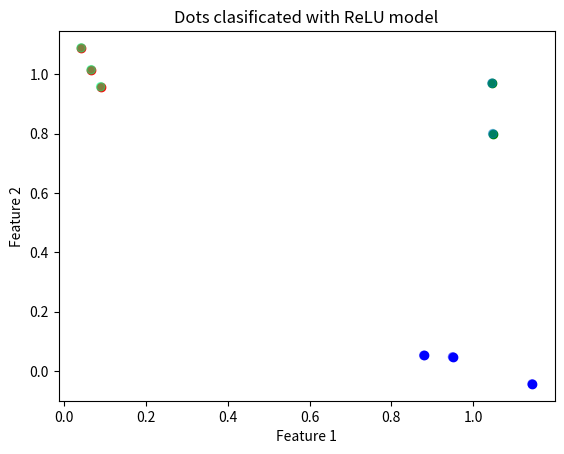

The script that saved this image:
import matplotlib.pyplot as plt
import numpy as np


def generate_cloud(num_points_per_class, sigma=0.1):
    range_cloud = 2
    center = (np.random.randint(range_cloud), np.random.randint(range_cloud))
    cloud = []
    for _ in range(num_points_per_class):
        x = center[0] + np.random.normal(scale=sigma)
        y = center[1] + np.random.normal(scale=sigma)
        new_point = (x, y)
        cloud.append(new_point)

    return cloud


cloud_1 = generate_cloud(num_points_per_class=3)
plt.scatter(*zip(*cloud_1), color="b")

cloud_2 = generate_cloud(num_points_per_class=2)
plt.scatter(*zip(*cloud_2), color="g")

cloud_3 = generate_cloud(num_points_per_class=3)
plt.scatter(*zip(*cloud_3), color="r")
plt.title("Dots before run Perceptron")
plt.xlabel("Feature 1")
plt.ylabel("Feature 2")
plt.show()


x = np.array(cloud_1 + cloud_2 + cloud_3)


y_classes = np.array(
    [(1, 0, 0) for _ in cloud_1]
    + [(0, 1, 0) for _ in cloud_2]
    + [(0, 0, 1) for _ in cloud_3]
)


def relu(h):
    return np.maximum(0, h)


def relu_derivative(h):
    return np.where(h > 0, 1, 0)


def gradient_descent(x, y_classes, learning_rate=0.02, num_iterations=1000):
    num_samples, num_features = x.shape
    num_classes = y_classes.shape[1]

    # Set weights and biases
    weights = np.random.randn(num_features, num_classes) * 0.01
    biases = np.zeros((1, num_classes))

    # Gradient descent iterations
    for i in range(num_iterations):
        # Calculate logits
        logits = np.dot(x, weights) + biases
        # Apply ReLU
        activated = relu(logits)

        # Calculate probabilities using softmax
        exp_logits = np.exp(activated - np.max(activated, axis=1, keepdims=True))
        probabilities = exp_logits / exp_logits.sum(axis=1, keepdims=True)

        # Calculate gradients
        d_logits = probabilities - y_classes
        dW = np.dot(x.T, d_logits) / num_samples
        db = np.sum(d_logits, axis=0, keepdims=True) / num_samples

        # Updates weights and biases
        weights -= learning_rate * dW
        biases -= learning_rate * db

    return weights, biases


eta = 0.02
epoch = 1000

# Train model
weights, biases = gradient_descent(
    x, y_classes, learning_rate=eta, num_iterations=epoch
)

# Visualize dots and classes
logits = np.dot(x, weights) + biases
activated = relu(logits)
exp_logits = np.exp(activated - np.max(activated, axis=1, keepdims=True))
preds = np.argmax(exp_logits / exp_logits.sum(axis=1, keepdims=True), axis=1)

plt.scatter(x[:, 0], x[:, 1], c=preds, cmap="winter", alpha=0.5)
plt.title("Dots clasificated with ReLU model")
plt.xlabel("Feature 1")
plt.ylabel("Feature 2")
plt.show()
